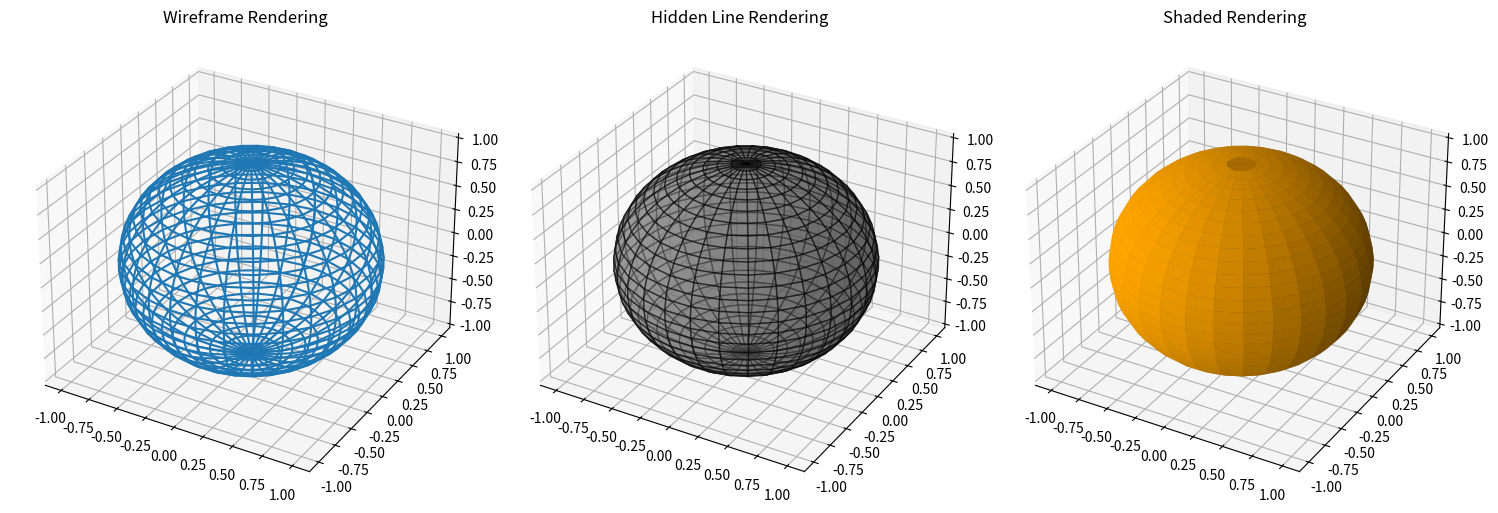

The script that saved this image:
from mpl_toolkits.mplot3d import Axes3D
from mpl_toolkits.mplot3d.art3d import Poly3DCollection
from matplotlib import pyplot as plt
import numpy as np

u = np.linspace(0, np.pi, 30)
v = np.linspace(0, 2*np.pi, 30)
x = np.outer(np.sin(u), np.sin(v))
y = np.outer(np.sin(u), np.cos(v))
z = np.outer(np.cos(u), np.ones_like(v))

fig = plt.figure(figsize=(15,5))

# Wireframe
ax1 = fig.add_subplot(131, projection='3d')
ax1.plot_wireframe(x, y, z)
ax1.set_title('Wireframe Rendering')

# Hidden line (simulasi dengan semi-transparansi)
ax2 = fig.add_subplot(132, projection='3d')
ax2.plot_surface(x, y, z, color='gray', alpha=0.5, edgecolor='k')
ax2.set_title('Hidden Line Rendering')

# Shaded rendering
ax3 = fig.add_subplot(133, projection='3d')
ax3.plot_surface(x, y, z, color='orange')
ax3.set_title('Shaded Rendering')

plt.tight_layout()
plt.show()
